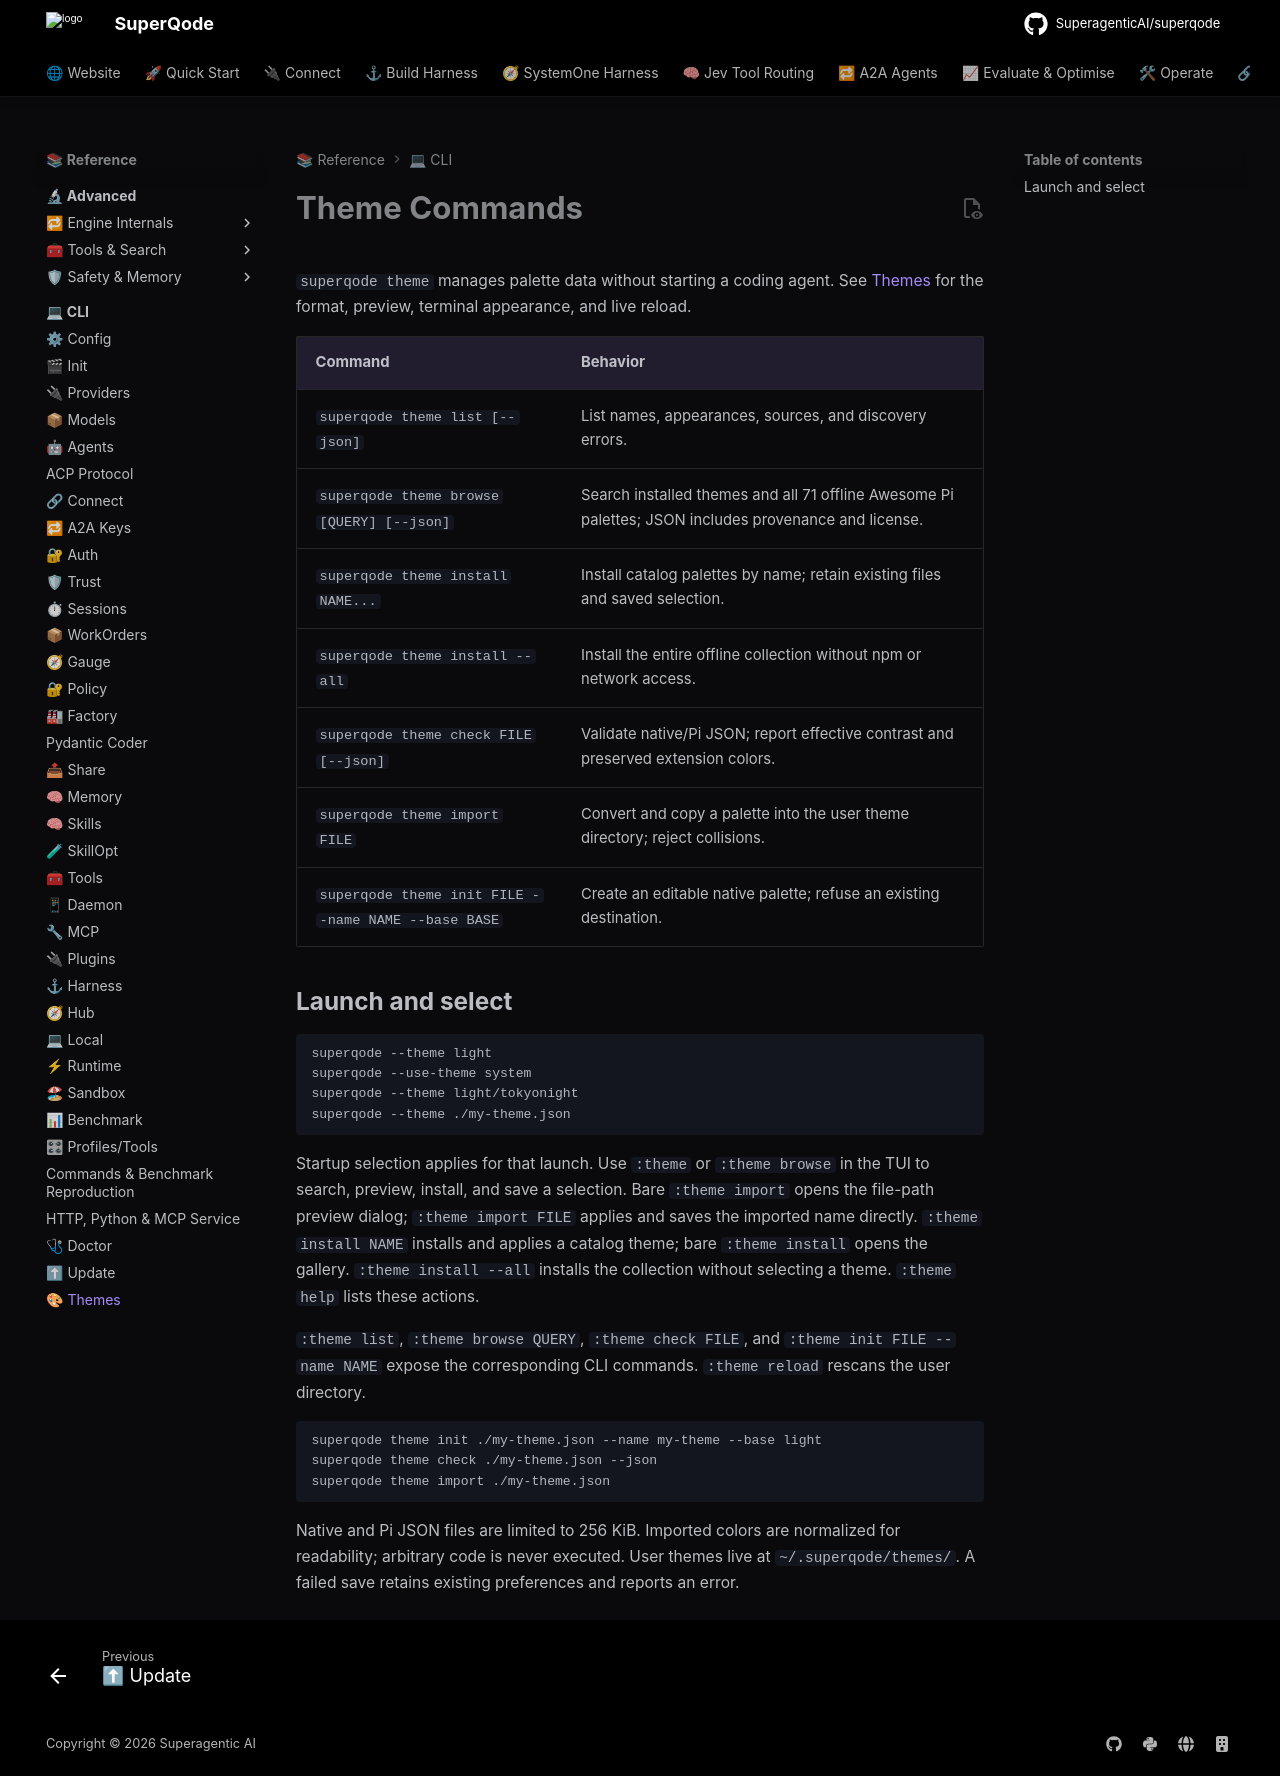

repository: SuperagenticAI/superqode · page: cli-reference/theme-commands/index.html · generator: mkdocs

# Theme Commands

`superqode theme` manages palette data without starting a coding agent. See [Themes](../advanced/themes.md) for the format, preview, terminal appearance, and live reload.

| Command | Behavior |
| --- | --- |
| `superqode theme list [--json]` | List names, appearances, sources, and discovery errors. |
| `superqode theme browse [QUERY] [--json]` | Search installed themes and all 71 offline Awesome Pi palettes; JSON includes provenance and license. |
| `superqode theme install NAME...` | Install catalog palettes by name; retain existing files and saved selection. |
| `superqode theme install --all` | Install the entire offline collection without npm or network access. |
| `superqode theme check FILE [--json]` | Validate native/Pi JSON; report effective contrast and preserved extension colors. |
| `superqode theme import FILE` | Convert and copy a palette into the user theme directory; reject collisions. |
| `superqode theme init FILE --name NAME --base BASE` | Create an editable native palette; refuse an existing destination. |

## Launch and select

```bash
superqode --theme light
superqode --use-theme system
superqode --theme light/tokyonight
superqode --theme ./my-theme.json
```

Startup selection applies for that launch. Use `:theme` or `:theme browse` in the TUI to search, preview, install, and save a selection. Bare `:theme import` opens the file-path preview dialog; `:theme import FILE` applies and saves the imported name directly. `:theme install NAME` installs and applies a catalog theme; bare `:theme install` opens the gallery. `:theme install --all` installs the collection without selecting a theme. `:theme help` lists these actions.

`:theme list`, `:theme browse QUERY`, `:theme check FILE`, and `:theme init FILE --name NAME` expose the corresponding CLI commands. `:theme reload` rescans the user directory.

```bash
superqode theme init ./my-theme.json --name my-theme --base light
superqode theme check ./my-theme.json --json
superqode theme import ./my-theme.json
```

Native and Pi JSON files are limited to 256 KiB. Imported colors are normalized for readability; arbitrary code is never executed. User themes live at `~/.superqode/themes/`. A failed save retains existing preferences and reports an error.
